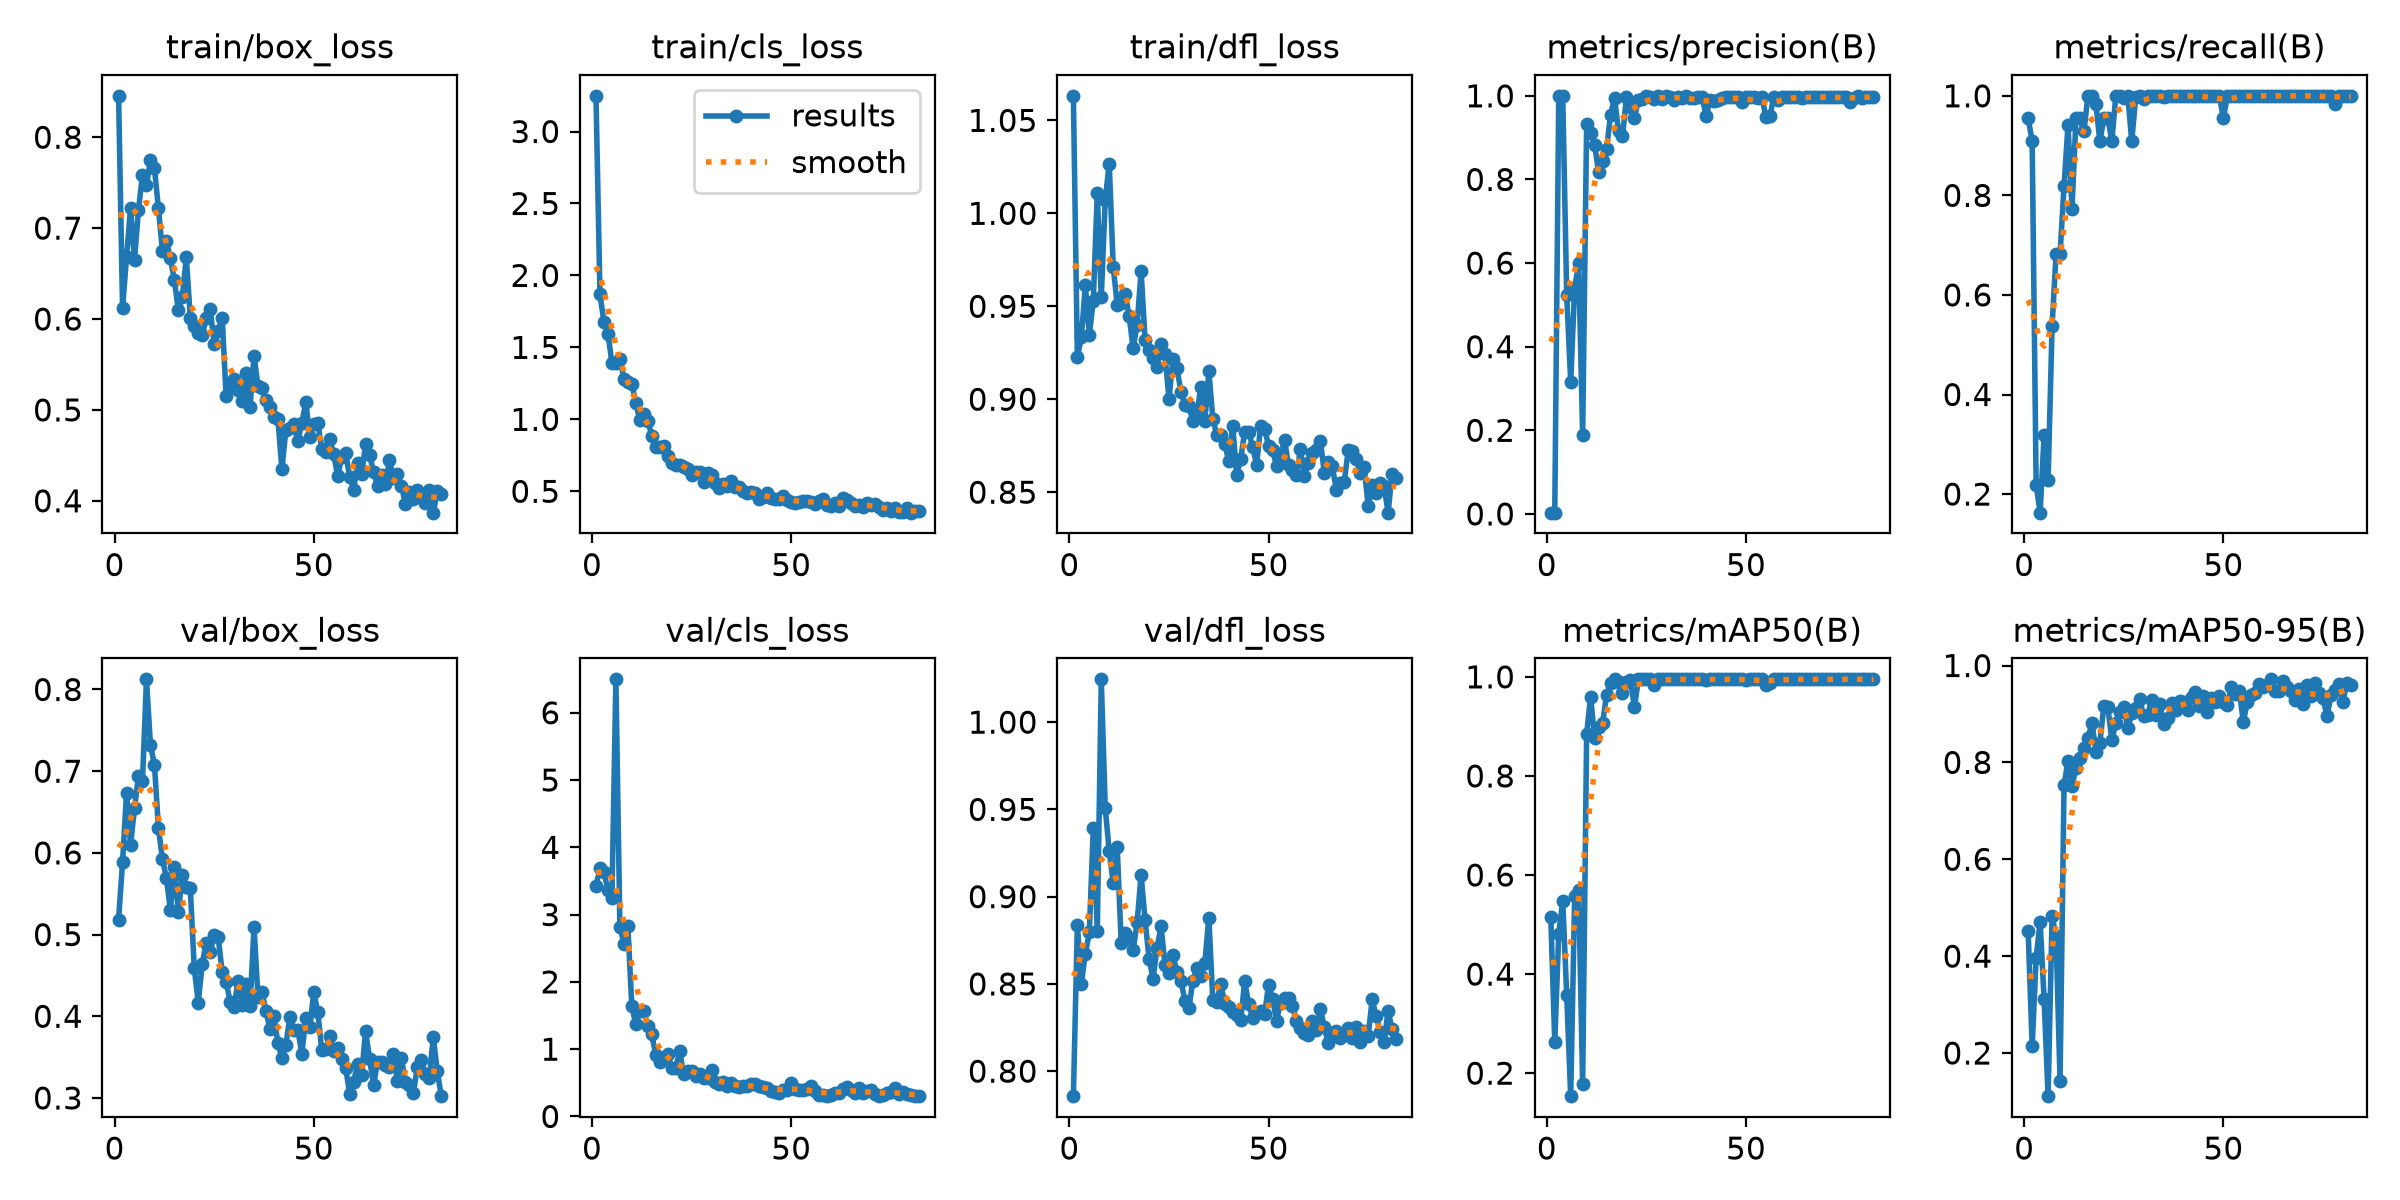

Data behind this chart, as committed beside it:
epoch, time, train/box_loss, train/cls_loss, train/dfl_loss, metrics/precision(B), metrics/recall(B), metrics/mAP50(B), metrics/mAP50-95(B), val/box_loss, val/cls_loss, val/dfl_loss, lr/pg0, lr/pg1, lr/pg2
1, 4.85, 0.8455, 3.248, 1.063, 0.00318, 0.9546, 0.5155, 0.4509, 0.5184, 3.424, 0.7857, 0.00026, 0.00026, 0.00026
2, 6.859, 0.6122, 1.869, 0.9226, 0.00303, 0.9091, 0.2628, 0.2139, 0.5886, 3.686, 0.8839, 0.0005373, 0.0005373, 0.0005373
3, 8.804, 0.6682, 1.676, 0.9333, 1, 0.218, 0.4819, 0.3968, 0.6734, 3.635, 0.85, 0.0008119, 0.0008119, 0.0008119
4, 10.72, 0.7217, 1.596, 0.9612, 1, 0.1626, 0.5484, 0.4711, 0.6092, 3.362, 0.8674, 0.001084, 0.001084, 0.001084
5, 12.61, 0.6652, 1.394, 0.9347, 0.523, 0.3182, 0.3576, 0.3107, 0.6547, 3.243, 0.8795, 0.001353, 0.001353, 0.001353
6, 14.54, 0.7205, 1.395, 0.953, 0.3159, 0.2273, 0.1536, 0.1109, 0.6941, 6.497, 0.9395, 0.001619, 0.001619, 0.001619
7, 16.38, 0.7583, 1.419, 1.011, 0.5415, 0.5372, 0.5578, 0.4827, 0.688, 2.821, 0.88, 0.001882, 0.001882, 0.001882
8, 18.25, 0.7475, 1.281, 0.9548, 0.5995, 0.6818, 0.57, 0.4407, 0.8124, 2.566, 1.025, 0.001931, 0.001931, 0.001931
9, 20.07, 0.775, 1.263, 1.007, 0.1879, 0.6818, 0.1787, 0.1424, 0.7324, 2.824, 0.9508, 0.001921, 0.001921, 0.001921
10, 21.94, 0.7658, 1.245, 1.027, 0.9318, 0.8182, 0.8847, 0.7528, 0.7081, 1.636, 0.9259, 0.001911, 0.001911, 0.001911
11, 23.8, 0.722, 1.117, 0.9713, 0.912, 0.942, 0.96, 0.8039, 0.6307, 1.368, 0.9076, 0.001901, 0.001901, 0.001901
12, 25.7, 0.6754, 0.9931, 0.9508, 0.883, 0.7727, 0.8756, 0.7512, 0.5927, 1.561, 0.9285, 0.001891, 0.001891, 0.001891
13, 27.55, 0.6863, 1.034, 0.9516, 0.8175, 0.9546, 0.899, 0.7887, 0.5694, 1.562, 0.8735, 0.001881, 0.001881, 0.001881
14, 29.43, 0.6667, 0.9909, 0.9567, 0.8449, 0.9546, 0.9076, 0.8089, 0.5299, 1.349, 0.8795, 0.001871, 0.001871, 0.001871
15, 31.31, 0.6428, 0.8873, 0.9446, 0.8719, 0.9287, 0.9629, 0.8306, 0.5831, 1.218, 0.8763, 0.001861, 0.001861, 0.001861
16, 33.2, 0.6097, 0.8061, 0.9274, 0.9544, 1, 0.9872, 0.8499, 0.5279, 0.9181, 0.8694, 0.001852, 0.001852, 0.001852
17, 35.04, 0.6246, 0.8086, 0.9401, 0.995, 1, 0.995, 0.882, 0.5724, 0.8156, 0.8852, 0.001842, 0.001842, 0.001842
18, 36.92, 0.6677, 0.8148, 0.9688, 0.9153, 0.983, 0.9894, 0.8223, 0.5584, 0.8759, 0.9125, 0.001832, 0.001832, 0.001832
19, 38.75, 0.6016, 0.7473, 0.9318, 0.9035, 0.9091, 0.9682, 0.8406, 0.5565, 0.926, 0.8865, 0.001822, 0.001822, 0.001822
20, 40.59, 0.5926, 0.7, 0.9265, 0.996, 0.9546, 0.9902, 0.9173, 0.4587, 0.7204, 0.8645, 0.001812, 0.001812, 0.001812
21, 42.43, 0.5842, 0.6811, 0.9222, 0.9736, 0.9546, 0.9933, 0.9133, 0.4167, 0.7198, 0.8529, 0.001802, 0.001802, 0.001802
22, 44.26, 0.5822, 0.686, 0.9174, 0.9478, 0.9091, 0.9392, 0.8459, 0.4645, 0.9711, 0.8705, 0.001792, 0.001792, 0.001792
23, 46.08, 0.6016, 0.6696, 0.9297, 0.9907, 1, 0.995, 0.8811, 0.4901, 0.625, 0.8831, 0.001782, 0.001782, 0.001782
24, 47.95, 0.6107, 0.6569, 0.9241, 0.9919, 1, 0.995, 0.9045, 0.4789, 0.6818, 0.8609, 0.001772, 0.001772, 0.001772
25, 49.76, 0.5723, 0.6145, 0.9002, 1, 0.996, 0.995, 0.9146, 0.499, 0.6692, 0.8565, 0.001762, 0.001762, 0.001762
26, 51.62, 0.587, 0.6348, 0.9218, 0.9982, 1, 0.995, 0.87, 0.497, 0.6052, 0.8663, 0.001752, 0.001752, 0.001752
27, 53.44, 0.6014, 0.6341, 0.9166, 0.9913, 0.9091, 0.9845, 0.9011, 0.4541, 0.6372, 0.8569, 0.001743, 0.001743, 0.001743
28, 55.31, 0.5148, 0.568, 0.9042, 1, 0.9984, 0.995, 0.9126, 0.4424, 0.5662, 0.8516, 0.001733, 0.001733, 0.001733
29, 57.16, 0.5265, 0.6307, 0.897, 0.9933, 1, 0.995, 0.9299, 0.4176, 0.5656, 0.8404, 0.001723, 0.001723, 0.001723
30, 59.03, 0.5342, 0.6112, 0.8964, 1, 0.9945, 0.995, 0.8954, 0.4116, 0.6861, 0.8363, 0.001713, 0.001713, 0.001713
31, 60.84, 0.5222, 0.5585, 0.8881, 0.997, 1, 0.995, 0.8985, 0.4438, 0.5098, 0.8519, 0.001703, 0.001703, 0.001703
32, 62.71, 0.51, 0.5211, 0.8927, 0.9906, 1, 0.995, 0.9291, 0.4143, 0.4837, 0.8589, 0.001693, 0.001693, 0.001693
33, 64.6, 0.5409, 0.5476, 0.9064, 0.9965, 1, 0.995, 0.8981, 0.4397, 0.5164, 0.8546, 0.001683, 0.001683, 0.001683
34, 66.51, 0.5031, 0.5337, 0.8881, 0.9959, 1, 0.995, 0.9213, 0.4122, 0.4475, 0.862, 0.001673, 0.001673, 0.001673
35, 68.33, 0.5596, 0.5705, 0.9151, 1, 0.9973, 0.995, 0.8795, 0.5091, 0.496, 0.8879, 0.001663, 0.001663, 0.001663
36, 70.18, 0.5261, 0.532, 0.8896, 0.9947, 1, 0.995, 0.8922, 0.4235, 0.4551, 0.8408, 0.001654, 0.001654, 0.001654
37, 72.01, 0.5237, 0.5319, 0.8807, 0.9944, 1, 0.995, 0.9235, 0.4295, 0.4328, 0.8398, 0.001644, 0.001644, 0.001644
38, 73.87, 0.5108, 0.5016, 0.8806, 0.997, 1, 0.995, 0.909, 0.4064, 0.4508, 0.8501, 0.001634, 0.001634, 0.001634
39, 75.68, 0.5028, 0.4891, 0.876, 0.9963, 1, 0.995, 0.9274, 0.3841, 0.4552, 0.8385, 0.001624, 0.001624, 0.001624
40, 77.54, 0.4922, 0.4932, 0.8668, 0.9512, 1, 0.9933, 0.9238, 0.4006, 0.4853, 0.8369, 0.001614, 0.001614, 0.001614
41, 79.35, 0.4899, 0.4897, 0.8856, 0.9911, 1, 0.995, 0.9082, 0.3668, 0.4863, 0.8341, 0.001604, 0.001604, 0.001604
42, 81.21, 0.4346, 0.4483, 0.859, 0.9887, 1, 0.995, 0.9349, 0.3492, 0.4486, 0.8323, 0.001594, 0.001594, 0.001594
43, 83.07, 0.4784, 0.4631, 0.8679, 0.9898, 1, 0.995, 0.9459, 0.3652, 0.4345, 0.8293, 0.001584, 0.001584, 0.001584
44, 84.96, 0.4807, 0.4854, 0.8826, 0.9938, 1, 0.995, 0.9173, 0.3997, 0.4167, 0.8514, 0.001574, 0.001574, 0.001574
45, 86.8, 0.4844, 0.4562, 0.8824, 0.9975, 1, 0.995, 0.9361, 0.3837, 0.382, 0.8387, 0.001564, 0.001564, 0.001564
46, 88.65, 0.466, 0.4469, 0.8744, 0.9973, 1, 0.995, 0.9036, 0.3836, 0.363, 0.8306, 0.001554, 0.001554, 0.001554
47, 90.51, 0.4857, 0.444, 0.8649, 0.9967, 1, 0.995, 0.932, 0.3541, 0.347, 0.8336, 0.001545, 0.001545, 0.001545
48, 92.36, 0.5084, 0.4698, 0.8854, 0.9972, 1, 0.995, 0.9243, 0.3976, 0.3999, 0.8345, 0.001535, 0.001535, 0.001535
49, 94.18, 0.4703, 0.4367, 0.8839, 0.9842, 1, 0.995, 0.9367, 0.3873, 0.3868, 0.8327, 0.001525, 0.001525, 0.001525
50, 96.05, 0.4848, 0.4271, 0.875, 0.9969, 0.9546, 0.9933, 0.9252, 0.4295, 0.4936, 0.8494, 0.001515, 0.001515, 0.001515
51, 97.87, 0.4859, 0.4197, 0.8728, 0.9979, 1, 0.995, 0.9191, 0.4052, 0.4097, 0.8415, 0.001505, 0.001505, 0.001505
52, 99.71, 0.4569, 0.4292, 0.8641, 0.9967, 1, 0.995, 0.9549, 0.3587, 0.3872, 0.8289, 0.001495, 0.001495, 0.001495
53, 101.5, 0.4539, 0.4322, 0.8691, 0.9949, 1, 0.995, 0.9417, 0.3602, 0.39, 0.8392, 0.001485, 0.001485, 0.001485
54, 103.4, 0.468, 0.4342, 0.878, 0.9967, 1, 0.995, 0.9474, 0.376, 0.4015, 0.8418, 0.001475, 0.001475, 0.001475
55, 105.2, 0.4512, 0.4249, 0.8645, 0.9499, 1, 0.9833, 0.8838, 0.3576, 0.4523, 0.8421, 0.001465, 0.001465, 0.001465
56, 107.1, 0.4269, 0.4129, 0.8621, 0.9508, 1, 0.9872, 0.9245, 0.3609, 0.3747, 0.8376, 0.001455, 0.001455, 0.001455
57, 109, 0.4481, 0.4308, 0.8593, 0.9974, 1, 0.995, 0.9386, 0.3473, 0.318, 0.8289, 0.001446, 0.001446, 0.001446
58, 111, 0.4523, 0.4474, 0.8732, 0.9899, 1, 0.995, 0.9425, 0.3372, 0.3235, 0.8245, 0.001436, 0.001436, 0.001436
59, 113, 0.4266, 0.4061, 0.8587, 0.9971, 1, 0.995, 0.9609, 0.3051, 0.3085, 0.8221, 0.001426, 0.001426, 0.001426
60, 115, 0.4122, 0.4014, 0.8658, 0.9972, 1, 0.995, 0.9562, 0.3198, 0.3159, 0.8205, 0.001416, 0.001416, 0.001416
... 22 more rows
